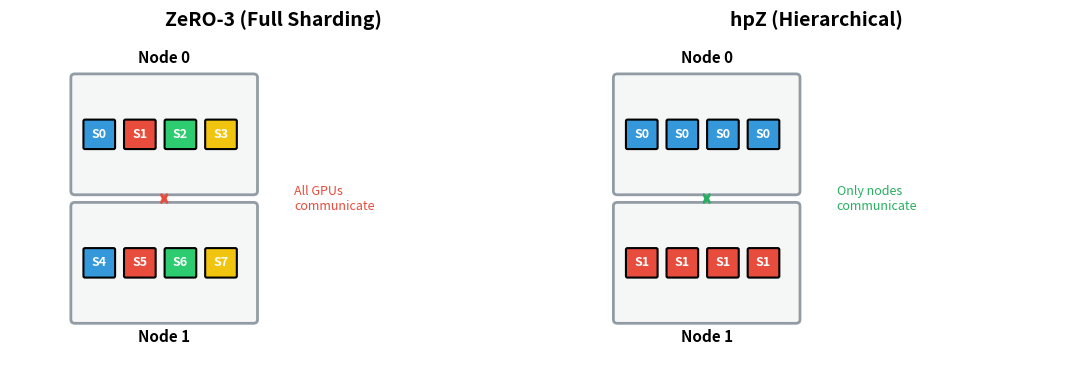

Reproduce this figure in Python. (Note: this script raises an exception after producing the figure.)
"""
hpZ (Hierarchical Partitioning): ZeRO-3 vs hpZ communication pattern.
Shows how hpZ reduces inter-node communication.
"""
import os
import matplotlib.pyplot as plt
import matplotlib.patches as patches

COLORS = {
    "shard_colors": ["#3498db", "#e74c3c", "#2ecc71", "#f1c40f"],
    "node_border": "#2c3e50",
    "node": "#ecf0f1",
    "nvlink": "#27ae60",
    "infiniband": "#e74c3c",
    "text": "#2c3e50",
}

def draw_gpu(ax, x, y, label, color, size=0.4):
    rect = patches.FancyBboxPatch(
        (x - size/2, y - size/2), size, size,
        boxstyle="round,pad=0.02",
        linewidth=1.5, edgecolor="black", facecolor=color
    )
    ax.add_patch(rect)
    ax.text(x, y, label, ha="center", va="center", fontsize=9, fontweight="bold", color="white")

def panel_zero3(ax):
    ax.set_xlim(-0.5, 6)
    ax.set_ylim(-0.5, 4)
    ax.axis("off")
    ax.set_title("ZeRO-3 (Full Sharding)", fontsize=14, fontweight="bold", pad=10)
    
    # Two nodes
    node_w, node_h = 2.2, 1.5
    
    # Node 0
    node0 = patches.FancyBboxPatch(
        (0.3, 2.0), node_w, node_h,
        boxstyle="round,pad=0.05",
        linewidth=2, edgecolor=COLORS["node_border"], facecolor=COLORS["node"], alpha=0.5
    )
    ax.add_patch(node0)
    ax.text(1.4, 3.7, "Node 0", ha="center", fontsize=11, fontweight="bold")
    
    # GPUs in Node 0 - each has different shard
    for i in range(4):
        draw_gpu(ax, 0.6 + i * 0.5, 2.75, f"S{i}", COLORS["shard_colors"][i], size=0.35)
    
    # Node 1
    node1 = patches.FancyBboxPatch(
        (0.3, 0.3), node_w, node_h,
        boxstyle="round,pad=0.05",
        linewidth=2, edgecolor=COLORS["node_border"], facecolor=COLORS["node"], alpha=0.5
    )
    ax.add_patch(node1)
    ax.text(1.4, 0.0, "Node 1", ha="center", fontsize=11, fontweight="bold")
    
    # GPUs in Node 1 - each has different shard
    for i in range(4):
        draw_gpu(ax, 0.6 + i * 0.5, 1.05, f"S{i+4}", COLORS["shard_colors"][i], size=0.35)
    
    # Inter-node communication arrows (many)
    ax.annotate("", xy=(1.4, 2.0), xytext=(1.4, 1.8),
                arrowprops=dict(arrowstyle="<->", color=COLORS["infiniband"], lw=2))
    ax.text(3.0, 1.9, "All GPUs\ncommunicate", fontsize=9, color=COLORS["infiniband"], 
            ha="left", va="center")

def panel_hpz(ax):
    ax.set_xlim(-0.5, 6)
    ax.set_ylim(-0.5, 4)
    ax.axis("off")
    ax.set_title("hpZ (Hierarchical)", fontsize=14, fontweight="bold", pad=10)
    
    node_w, node_h = 2.2, 1.5
    
    # Node 0 - all GPUs have same shards (S0-S3)
    node0 = patches.FancyBboxPatch(
        (0.3, 2.0), node_w, node_h,
        boxstyle="round,pad=0.05",
        linewidth=2, edgecolor=COLORS["node_border"], facecolor=COLORS["node"], alpha=0.5
    )
    ax.add_patch(node0)
    ax.text(1.4, 3.7, "Node 0", ha="center", fontsize=11, fontweight="bold")
    
    # All GPUs in Node 0 have same color pattern (replicated)
    for i in range(4):
        draw_gpu(ax, 0.6 + i * 0.5, 2.75, f"S0", COLORS["shard_colors"][0], size=0.35)
    
    # Node 1 - all GPUs have same shards (S4-S7)
    node1 = patches.FancyBboxPatch(
        (0.3, 0.3), node_w, node_h,
        boxstyle="round,pad=0.05",
        linewidth=2, edgecolor=COLORS["node_border"], facecolor=COLORS["node"], alpha=0.5
    )
    ax.add_patch(node1)
    ax.text(1.4, 0.0, "Node 1", ha="center", fontsize=11, fontweight="bold")
    
    # All GPUs in Node 1 have same color pattern
    for i in range(4):
        draw_gpu(ax, 0.6 + i * 0.5, 1.05, f"S1", COLORS["shard_colors"][1], size=0.35)
    
    # Inter-node communication (only between nodes, not all GPUs)
    ax.annotate("", xy=(1.4, 2.0), xytext=(1.4, 1.8),
                arrowprops=dict(arrowstyle="<->", color=COLORS["nvlink"], lw=2))
    ax.text(3.0, 1.9, "Only nodes\ncommunicate", fontsize=9, color=COLORS["nvlink"],
            ha="left", va="center")

def main():
    fig, (ax1, ax2) = plt.subplots(1, 2, figsize=(11, 4))
    
    panel_zero3(ax1)
    panel_hpz(ax2)
    
    plt.tight_layout()
    
    script_dir = os.path.dirname(os.path.abspath(__file__))
    script_name = os.path.splitext(os.path.basename(__file__))[0]
    output_path = os.path.join(script_dir, f"{script_name}.png")
    plt.savefig(
        output_path,
        dpi=300,
        bbox_inches="tight",
        facecolor="white",
        edgecolor="none",
        pad_inches=0.08,
    )
    print(f"Saved figure to: {output_path}")
    plt.close()

if __name__ == "__main__":
    main()
